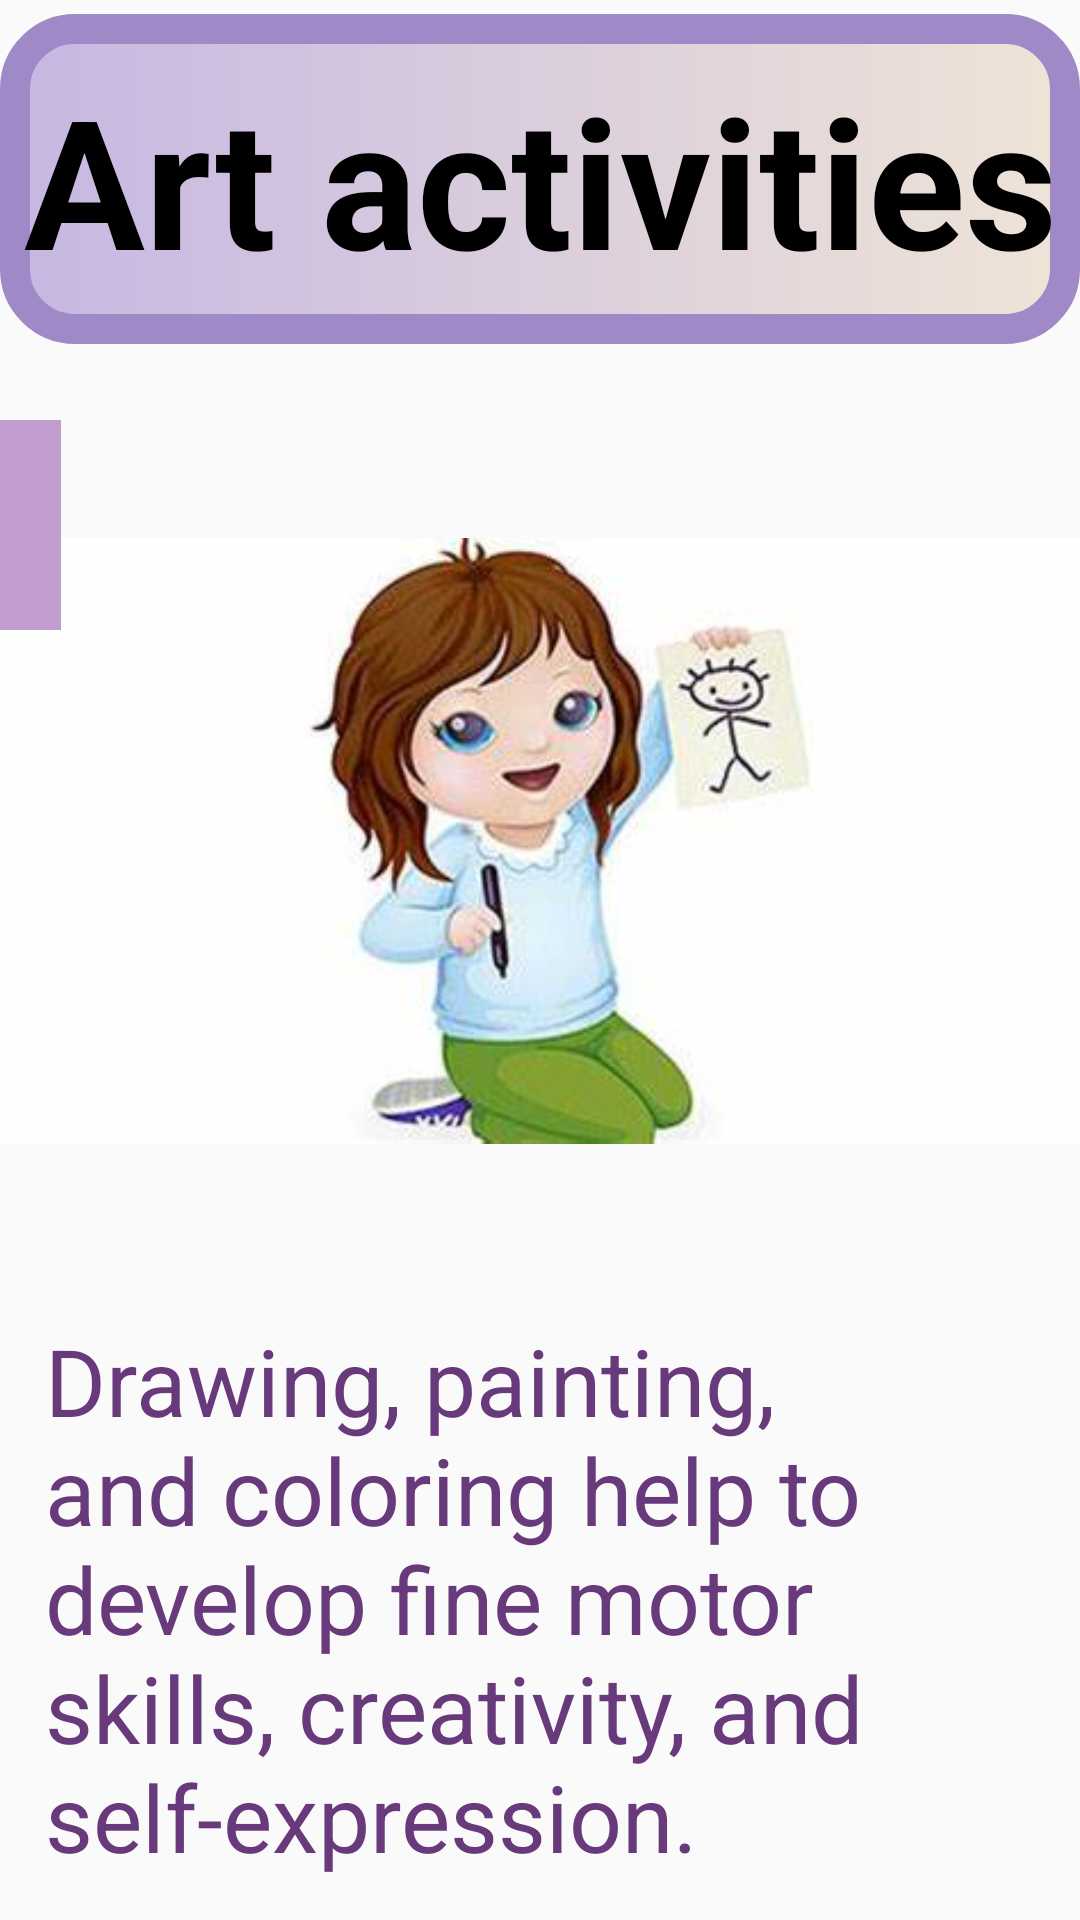

Here is an Android app screen rendered from its layout file. Give the layout XML and the strings, colors and styles it references.
<!-- AndroidManifest.xml: application theme Theme.Try_fragment -->
<!-- res/layout/fragment_mental19.xml -->
<?xml version="1.0" encoding="utf-8"?>
<FrameLayout xmlns:android="http://schemas.android.com/apk/res/android"
    xmlns:app="http://schemas.android.com/apk/res-auto"
    xmlns:tools="http://schemas.android.com/tools"
    android:layout_width="match_parent"
    android:layout_height="match_parent"
    tools:context=".Mental19Fragment">

    <androidx.constraintlayout.widget.ConstraintLayout
        android:layout_width="match_parent"
        android:layout_height="match_parent">

        <TextView
            android:id="@+id/textView62"
            android:layout_width="match_parent"
            android:layout_height="110dp"
            android:background="@drawable/gradient1"
            android:gravity="center"
            android:text="@string/men9"
            android:textColor="@color/black"
            android:textSize="60sp"
            android:textStyle="bold"
            app:layout_constraintBottom_toBottomOf="parent"
            app:layout_constraintTop_toTopOf="parent"
            app:layout_constraintVertical_bias="0.009"
            tools:layout_editor_absoluteX="49dp" />

        <ImageView
            android:id="@+id/imageView33"
            android:layout_width="wrap_content"
            android:layout_height="wrap_content"
            android:src="@drawable/artactivities"
            app:layout_constraintBottom_toBottomOf="parent"
            app:layout_constraintTop_toBottomOf="@+id/textView62"
            app:layout_constraintVertical_bias="0.126"
            tools:layout_editor_absoluteX="0dp" />

        <TextView
            android:id="@+id/textView63"
            android:layout_width="match_parent"
            android:layout_height="wrap_content"
            android:gravity="left"
            android:paddingLeft="15dp"
            android:text="@string/men9info"
            android:textColor="@color/purple2"


            android:textSize="31sp"
            app:layout_constraintBottom_toBottomOf="parent"
            app:layout_constraintTop_toBottomOf="@+id/imageView33"
            app:layout_constraintVertical_bias="0.658"
            tools:layout_editor_absoluteX="0dp" />

        <ImageButton
            android:id="@+id/imageButton35"
            android:layout_width="70dp"
            android:layout_height="70dp"
            android:layout_marginTop="140dp"
            android:layout_marginEnd="340dp"
            android:background="#C8B082C4"
            android:src="?attr/homeAsUpIndicator"
            app:layout_constraintEnd_toEndOf="parent"
            app:layout_constraintTop_toTopOf="parent" />
    </androidx.constraintlayout.widget.ConstraintLayout>
</FrameLayout>
<!-- resources referenced by this layout -->
<resources>
  <color name="black">#FF000000</color>
  <color name="purple2">#683A7C</color>
  <!-- drawable artactivities: jpg bitmap (drawable-v24, 10911 bytes) -->
  <!-- drawable gradient1 (drawable) -->
  <?xml version="1.0" encoding="utf-8"?>
  <shape xmlns:android="http://schemas.android.com/apk/res/android">
  
      <gradient
          android:startColor="#FFC6B7E2"
          android:endColor="#EFE4D7"/>
  
      <corners
          android:radius="20dp"
          />
      <stroke
          android:width="10dp"
          android:color="#9F89C7"/>
  
  </shape>
  <string name="men9">Art activities</string>
  <string name="men9info">        Drawing, painting, and coloring help to develop fine motor skills, creativity, and self-expression.</string>
  <style name="Theme.Try_fragment" parent="Base.Theme.Try_fragment" />
  <style name="Base.Theme.Try_fragment" parent="Theme.AppCompat.DayNight.NoActionBar">
          
          
      </style>
</resources>
